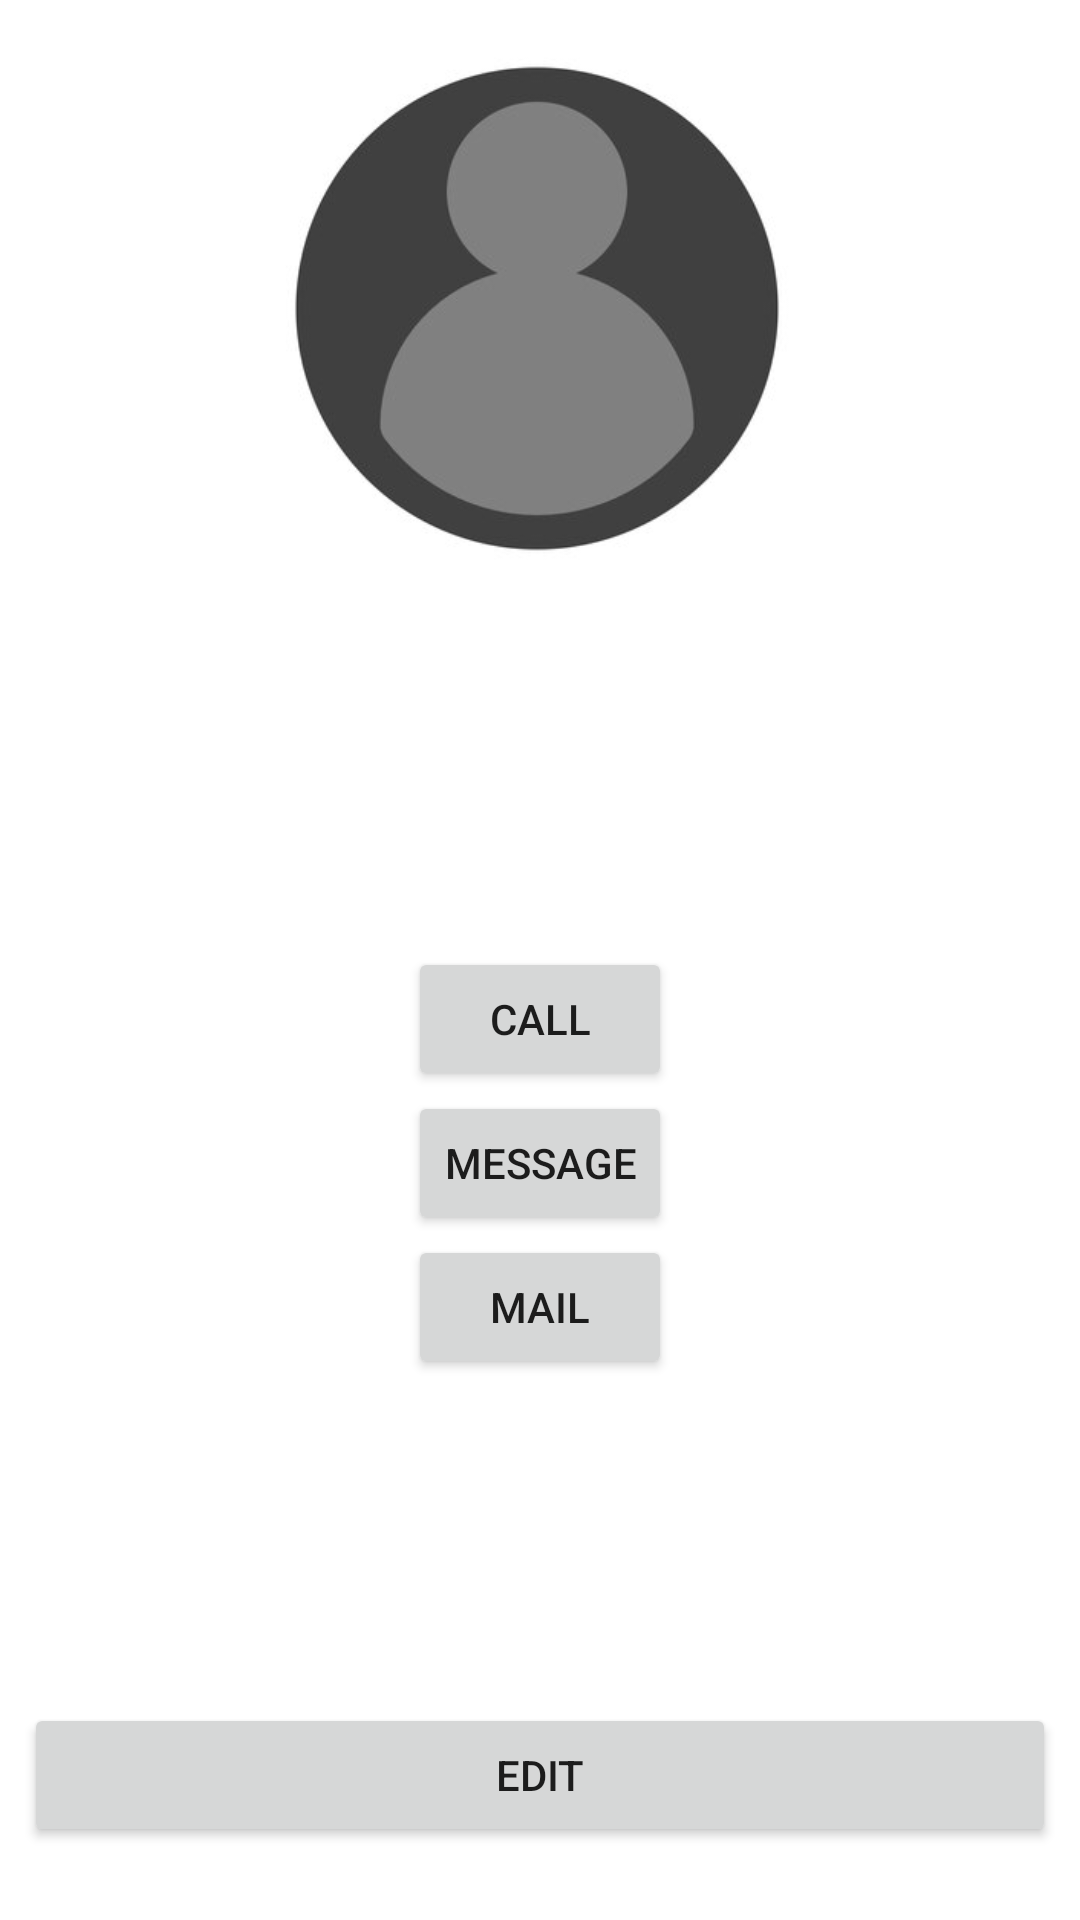

Layout XML and referenced resources for this Android screen:
<!-- AndroidManifest.xml: application theme Theme.MyContacts -->
<!-- res/layout/activity_contact_info.xml -->
<?xml version="1.0" encoding="utf-8"?>
<RelativeLayout xmlns:android="http://schemas.android.com/apk/res/android"
                xmlns:app="http://schemas.android.com/apk/res-auto" xmlns:tools="http://schemas.android.com/tools"
                android:layout_width="fill_parent"
                android:layout_height="fill_parent"
>
    <LinearLayout
            android:id="@+id/contact"
            android:orientation="vertical"
            android:padding="8dp"
            android:layout_width="match_parent"
            android:layout_height="427dp"
            android:layout_alignParentBottom="true" android:layout_marginBottom="-95dp">
        <Button
                android:id="@+id/call"
                android:layout_width="wrap_content"
                android:layout_height="wrap_content"
                android:layout_gravity="center"
                android:text="Call"
        />
        <Button
                android:id="@+id/message"
                android:layout_width="wrap_content"
                android:layout_height="wrap_content"
                android:layout_gravity="center"
                android:text="Message"
        />
        <Button
                android:id="@+id/mail"
                android:layout_width="wrap_content"
                android:layout_height="wrap_content"
                android:layout_gravity="center"
                android:text="Mail"
        />
        <TextView
                android:id="@+id/contact_phone_type"
                android:layout_width="match_parent"
                android:textSize="20sp"
                android:layout_height="wrap_content"/>
        <TextView
                android:id="@+id/contact_phone"
                android:layout_width="match_parent"
                android:textSize="20sp"
                android:layout_height="wrap_content"/>
        <TextView
                android:id="@+id/contact_email_type"
                android:layout_width="wrap_content"
                android:textSize="20sp"
                android:layout_height="wrap_content"/>
        <TextView
                android:id="@+id/contact_email"
                android:layout_width="match_parent"
                android:textSize="20sp"
                android:layout_height="wrap_content"/>
        <Button
                android:text="Edit"
                android:layout_width="match_parent"
                android:layout_height="wrap_content"
                android:id="@+id/edit"/>
    </LinearLayout>
    <ImageView
            android:src="@drawable/image"
            android:layout_width="wrap_content"
            android:layout_height="275dp" tools:srcCompat="@tools:sample/avatars" android:id="@+id/imageView2"
            android:layout_alignParentEnd="true" android:layout_marginEnd="86dp"
            android:layout_alignParentStart="true"
            android:layout_marginStart="84dp" android:layout_marginTop="11dp" android:layout_alignParentTop="true"
            android:layout_above="@+id/contact" android:layout_marginBottom="113dp"/>
    <TextView
            android:text="TextView"
            android:layout_width="258dp"
            android:layout_height="50dp" android:id="@+id/contact_name" android:layout_above="@+id/contact"
            android:layout_marginBottom="38dp" android:layout_marginEnd="93dp" android:layout_alignParentEnd="true"
            android:layout_alignParentStart="true" android:layout_marginStart="60dp" android:layout_marginTop="311dp"
            android:layout_alignParentTop="true"/>
</RelativeLayout>
<!-- resources referenced by this layout -->
<resources>
  <!-- drawable image: jpg bitmap (drawable, 7635 bytes) -->
  <style name="Theme.MyContacts" parent="Theme.MaterialComponents.DayNight.DarkActionBar">
          
          <item name="colorPrimary">@color/purple_500</item>
          <item name="colorPrimaryVariant">@color/purple_700</item>
          <item name="colorOnPrimary">@color/white</item>
          
          <item name="colorSecondary">@color/teal_200</item>
          <item name="colorSecondaryVariant">@color/teal_700</item>
          <item name="colorOnSecondary">@color/black</item>
          
          <item name="android:statusBarColor">?attr/colorPrimaryVariant</item>
          
      </style>
  <!-- not gathered from this repository: default colours our renderer supplied (Android Studio template values) -->
  <color name="purple_500">#FF6200EE</color>
  <color name="purple_700">#FF3700B3</color>
  <color name="teal_200">#FF03DAC5</color>
  <color name="teal_700">#FF018786</color>
  <color name="black">#FF000000</color>
  <color name="white">#FFFFFFFF</color>
</resources>
